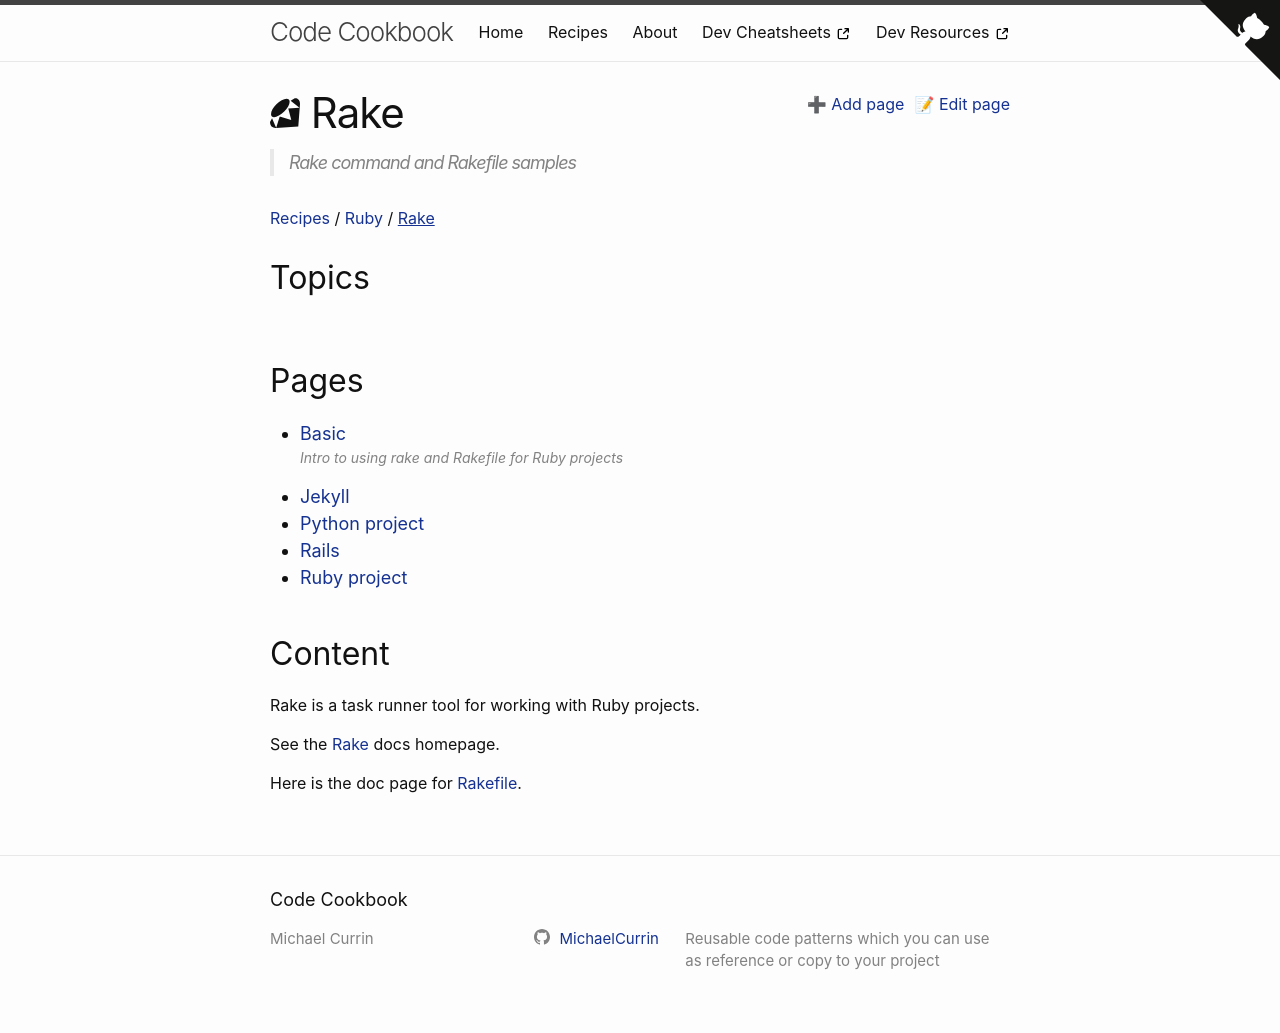

repository: MichaelCurrin/code-cookbook · page: recipes/ruby/rake/index.html · generator: jekyll

---
logo: ruby
description: Rake command and Rakefile samples
---
# Rake

Rake is a task runner tool for working with Ruby projects.

See the [Rake](https://ruby.github.io/rake/) docs homepage.

Here is the doc page for [Rakefile](https://ruby.github.io/rake/doc/rakefile_rdoc.html).
